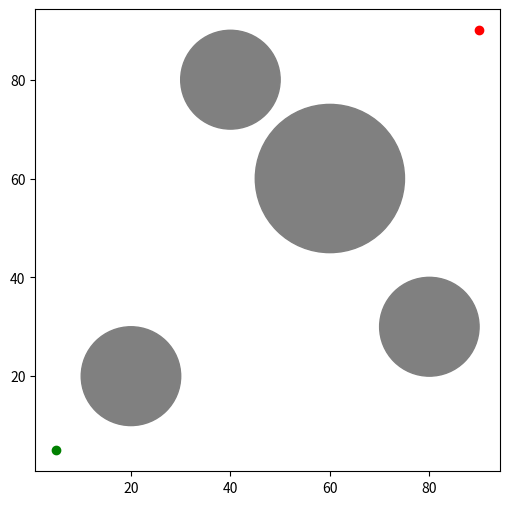

Here is the Python script that generated this plot: (Note: this script raises an exception after producing the figure.)
import numpy as np
import matplotlib.pyplot as plt
from matplotlib.animation import FuncAnimation

# Environment setup
grid_size = 100
obstacles = [
    ((20, 20), 10),
    ((60, 60), 15),
    ((40, 80), 10),
    ((80, 30), 10)
]
start_pos = (5, 5)
goal_pos = (90, 90)
step_size = 5

# Plot setup
fig, ax = plt.subplots(figsize=(6, 6))
plt.xlim(0, grid_size)
plt.ylim(0, grid_size)

# Plot obstacles
for (center, radius) in obstacles:
    circle = plt.Circle(center, radius, color='gray')
    ax.add_patch(circle)

# Plot start and goal positions
ax.plot(start_pos[0], start_pos[1], 'go', label='Start')
ax.plot(goal_pos[0], goal_pos[1], 'ro', label='Goal')
ax.legend()
plt.show()

# Sampling function
def sample_point():
    # TODO: sample a point on a grid (integer values) f
    return 10, 10

# Distance function
def distance(p1, p2):
    # TODO: compute distance between two points
    return 0.

# Collision check
def is_collision(point):
    for (center, radius) in obstacles:
        if distance(point, center) < radius:
            return True
    return False

# Finish function that adds nodes to the tree
def extend(tree, sample):
    # Find the nearest node in the tree
    nearest_node = min(tree.keys(), key=lambda node: distance(node, sample))
    # TODO: finish the extend function

    return None

# Initialize the RRT tree with the starting position
tree = {start_pos: None}
goal_reached = False

path = []
print(f"Tree Nodes: {len(list(tree.keys()))}")  # Only for debugging

lines = []
def update(frame):
    global goal_reached, path
    
    if goal_reached:
        return lines  # Stop updating once the goal is reached

    # Extend tree and add a new node
    sample = sample_point()
    new_node = extend(tree, sample)

    if new_node:
        parent = tree[new_node]
        line, = ax.plot([new_node[0], parent[0]], [new_node[1], parent[1]], 'b.-')
        lines.append(line)
        
        # Check if goal is reached
        if distance(new_node, goal_pos) < 10:
            tree[goal_pos] = new_node
            goal_reached = True
            
            # Backtrack to find the path
            node = goal_pos
            while node is not None:
                path.append(node)
                node = tree[node]
            path = path[::-1]  # Reverse the path for correct order
            
            # Plot the final path
            path_x, path_y = zip(*path)
            ax.plot(path_x, path_y, 'r-', linewidth=2, label='Path to Goal')
            ax.legend()

    return lines
    
def clear_plot():
    ax.clear()  # Clear previous frames
    # Replot obstacles, start and goal
    for (center, radius) in obstacles:
        circle = plt.Circle(center, radius, color='gray')
        ax.add_patch(circle)
    ax.plot(start_pos[0], start_pos[1], 'go', label='Start')
    ax.plot(goal_pos[0], goal_pos[1], 'ro', label='Goal')
    return lines
    
# Create animation
ani = FuncAnimation(fig, update, init_func=clear_plot, frames=200, blit=True, repeat=False)

from IPython.display import HTML
lines = []
HTML(ani.to_jshtml())



